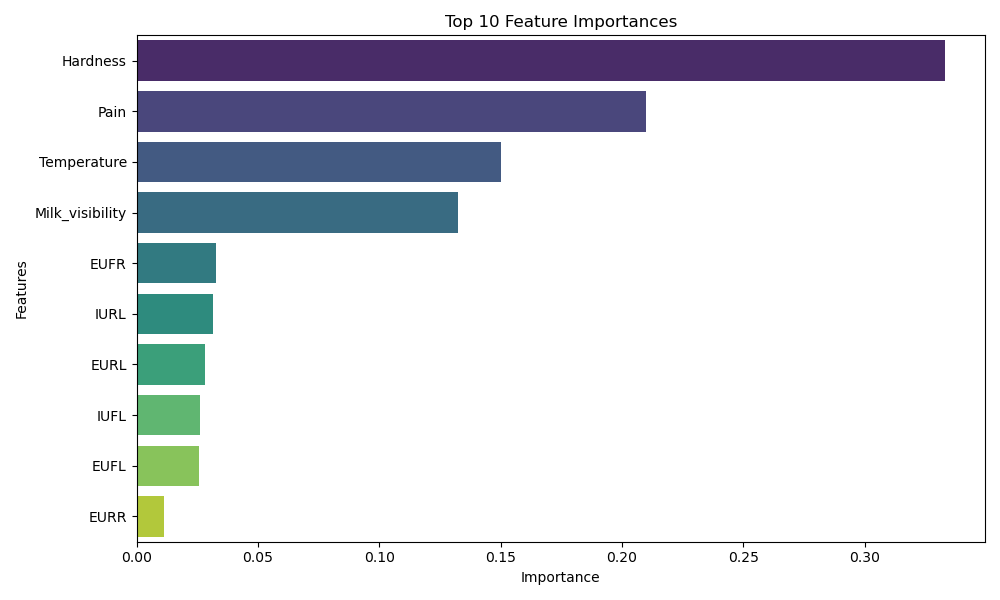

The table this chart was drawn from, first rows:
feature, importance
Hardness, 0.333
Pain, 0.2099
Temperature, 0.1504
Milk_visibility, 0.1324
EUFR, 0.03261
IURL, 0.03148
EURL, 0.02833
IUFL, 0.02618
EUFL, 0.02555
EURR, 0.01115
IURR, 0.009651
IUFR, 0.005328
Day, 0.001901
Breed, 0.001063
Months_after_giving_birth, 0.0009709
Previous_Mastits_status, 8.972945755003925e-05
Cow_ID, 5.106070545787028e-05
